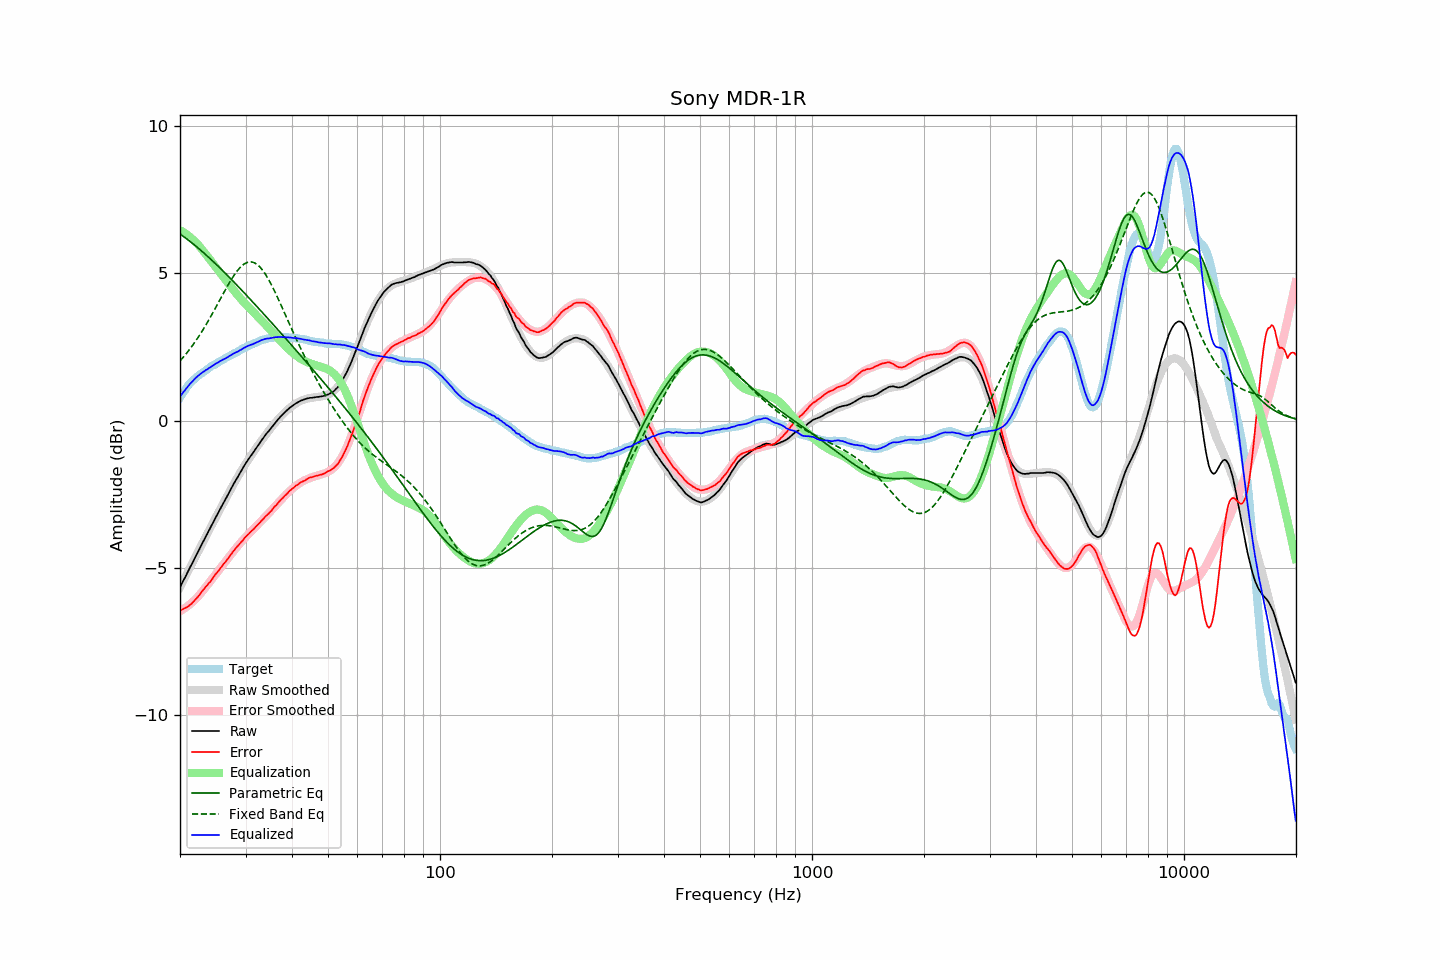

Values plotted in this chart, from the file beside it:
frequency, raw, error, smoothed, error_smoothed, equalization, parametric_eq, fixed_band_eq, equalized_raw, equalized_smoothed, target
20.00, -5.66, -6.44, -5.66, -6.47, 6.47, 6.33, 2.03, 0.81, 0.81, 0.78
20.20, -5.55, -6.42, -5.55, -6.43, 6.43, 6.29, 2.09, 0.89, 0.89, 0.87
20.40, -5.44, -6.39, -5.44, -6.40, 6.40, 6.26, 2.15, 0.96, 0.96, 0.95
20.61, -5.34, -6.36, -5.33, -6.36, 6.36, 6.22, 2.21, 1.02, 1.03, 1.02
20.81, -5.23, -6.34, -5.22, -6.32, 6.32, 6.17, 2.28, 1.10, 1.10, 1.11
21.02, -5.12, -6.31, -5.12, -6.28, 6.28, 6.13, 2.35, 1.17, 1.17, 1.19
21.23, -5.01, -6.26, -5.01, -6.24, 6.24, 6.09, 2.42, 1.23, 1.23, 1.25
21.44, -4.90, -6.22, -4.90, -6.19, 6.19, 6.05, 2.49, 1.29, 1.29, 1.31
21.66, -4.80, -6.16, -4.79, -6.14, 6.14, 6.00, 2.57, 1.35, 1.35, 1.36
21.87, -4.68, -6.10, -4.69, -6.09, 6.09, 5.96, 2.64, 1.41, 1.41, 1.41
22.09, -4.58, -6.04, -4.58, -6.04, 6.04, 5.92, 2.72, 1.46, 1.46, 1.46
22.31, -4.47, -5.99, -4.47, -5.98, 5.98, 5.87, 2.80, 1.51, 1.51, 1.51
22.54, -4.37, -5.92, -4.36, -5.92, 5.92, 5.82, 2.88, 1.55, 1.55, 1.55
22.76, -4.26, -5.85, -4.26, -5.85, 5.85, 5.78, 2.97, 1.60, 1.60, 1.59
22.99, -4.15, -5.77, -4.15, -5.79, 5.79, 5.73, 3.06, 1.64, 1.64, 1.62
23.22, -4.05, -5.71, -4.04, -5.72, 5.72, 5.68, 3.15, 1.67, 1.67, 1.66
23.45, -3.94, -5.64, -3.94, -5.65, 5.65, 5.63, 3.24, 1.71, 1.71, 1.70
23.69, -3.84, -5.58, -3.83, -5.58, 5.58, 5.58, 3.33, 1.74, 1.75, 1.74
23.92, -3.72, -5.51, -3.73, -5.51, 5.51, 5.53, 3.42, 1.79, 1.78, 1.78
24.16, -3.63, -5.46, -3.62, -5.44, 5.44, 5.48, 3.52, 1.82, 1.82, 1.83
24.40, -3.51, -5.38, -3.52, -5.37, 5.37, 5.43, 3.62, 1.86, 1.85, 1.86
24.65, -3.42, -5.30, -3.41, -5.30, 5.30, 5.38, 3.72, 1.88, 1.89, 1.88
24.89, -3.30, -5.22, -3.31, -5.23, 5.23, 5.33, 3.82, 1.93, 1.92, 1.91
25.14, -3.20, -5.16, -3.21, -5.16, 5.16, 5.28, 3.92, 1.96, 1.95, 1.95
25.39, -3.10, -5.09, -3.10, -5.09, 5.09, 5.22, 4.02, 1.99, 1.99, 1.98
25.65, -3.00, -5.02, -3.00, -5.02, 5.02, 5.17, 4.12, 2.02, 2.02, 2.02
25.91, -2.90, -4.94, -2.90, -4.95, 4.95, 5.12, 4.22, 2.05, 2.05, 2.04
26.16, -2.79, -4.87, -2.79, -4.87, 4.87, 5.06, 4.32, 2.08, 2.08, 2.07
26.43, -2.70, -4.81, -2.69, -4.80, 4.80, 5.01, 4.42, 2.10, 2.11, 2.11
26.69, -2.60, -4.74, -2.59, -4.73, 4.73, 4.95, 4.52, 2.13, 2.14, 2.14
26.96, -2.50, -4.67, -2.49, -4.66, 4.66, 4.90, 4.61, 2.16, 2.17, 2.17
27.23, -2.39, -4.59, -2.39, -4.59, 4.59, 4.84, 4.70, 2.20, 2.20, 2.20
27.50, -2.29, -4.52, -2.29, -4.52, 4.52, 4.79, 4.79, 2.23, 2.23, 2.23
27.77, -2.18, -4.44, -2.19, -4.45, 4.45, 4.73, 4.88, 2.27, 2.26, 2.25
28.05, -2.09, -4.38, -2.09, -4.38, 4.38, 4.68, 4.96, 2.30, 2.29, 2.29
28.33, -2.00, -4.31, -1.99, -4.32, 4.32, 4.62, 5.04, 2.32, 2.32, 2.31
28.62, -1.91, -4.25, -1.90, -4.25, 4.25, 4.56, 5.11, 2.34, 2.35, 2.34
28.90, -1.81, -4.19, -1.80, -4.19, 4.19, 4.51, 5.17, 2.38, 2.38, 2.38
29.19, -1.72, -4.12, -1.71, -4.12, 4.12, 4.45, 5.23, 2.41, 2.41, 2.40
29.48, -1.62, -4.07, -1.62, -4.06, 4.06, 4.39, 5.28, 2.44, 2.44, 2.45
29.78, -1.53, -3.99, -1.54, -4.00, 4.00, 4.33, 5.32, 2.47, 2.47, 2.46
30.08, -1.44, -3.93, -1.45, -3.94, 3.94, 4.27, 5.35, 2.50, 2.49, 2.49
30.38, -1.36, -3.88, -1.36, -3.89, 3.89, 4.22, 5.37, 2.53, 2.52, 2.52
30.68, -1.28, -3.83, -1.28, -3.83, 3.83, 4.16, 5.38, 2.55, 2.55, 2.55
30.99, -1.20, -3.77, -1.20, -3.77, 3.77, 4.10, 5.39, 2.58, 2.57, 2.57
31.30, -1.13, -3.72, -1.12, -3.72, 3.72, 4.04, 5.38, 2.59, 2.60, 2.59
31.61, -1.05, -3.67, -1.04, -3.66, 3.66, 3.98, 5.36, 2.61, 2.62, 2.62
31.93, -0.97, -3.61, -0.96, -3.60, 3.60, 3.92, 5.33, 2.64, 2.65, 2.64
32.24, -0.89, -3.55, -0.88, -3.55, 3.55, 3.86, 5.30, 2.66, 2.67, 2.66
32.57, -0.81, -3.50, -0.80, -3.49, 3.49, 3.80, 5.25, 2.69, 2.69, 2.69
32.89, -0.73, -3.44, -0.73, -3.44, 3.44, 3.74, 5.19, 2.71, 2.71, 2.71
33.22, -0.65, -3.38, -0.65, -3.38, 3.38, 3.68, 5.13, 2.74, 2.73, 2.73
33.55, -0.58, -3.33, -0.58, -3.33, 3.33, 3.62, 5.06, 2.75, 2.75, 2.75
33.89, -0.50, -3.26, -0.50, -3.27, 3.27, 3.56, 4.98, 2.77, 2.76, 2.76
34.23, -0.43, -3.21, -0.43, -3.21, 3.21, 3.50, 4.89, 2.78, 2.78, 2.78
34.57, -0.37, -3.16, -0.36, -3.15, 3.15, 3.44, 4.80, 2.79, 2.79, 2.79
34.92, -0.30, -3.10, -0.29, -3.09, 3.09, 3.38, 4.70, 2.80, 2.80, 2.80
35.27, -0.23, -3.05, -0.22, -3.03, 3.03, 3.32, 4.60, 2.81, 2.81, 2.82
35.62, -0.16, -2.97, -0.15, -2.97, 2.97, 3.26, 4.49, 2.82, 2.82, 2.81
35.97, -0.09, -2.91, -0.09, -2.91, 2.91, 3.20, 4.38, 2.83, 2.83, 2.82
... 635 more rows
